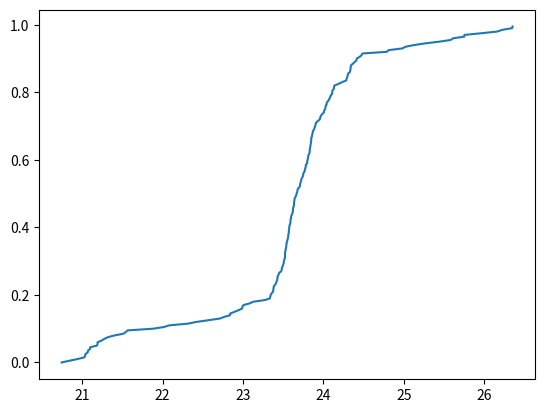

The script that saved this image:
import numpy as np
import matplotlib.pyplot as plt
a= [
     24.327464558395764,
     23.748102447985207,
     24.11096782379341,
     23.901999916324993,
     24.00734824256942,
     24.80990931059604,
     24.4727195056046,
     24.07047153671901,
     23.95954089710402,
     23.84620724559778,
     23.37429357221304,
     23.33460091795015,
     22.893282218153015,
     22.315886717762304,
     22.084074939195464,
     21.881333740885196,
     21.54459497396043,
     21.401503838375493,
     21.243219312524197,
     21.073072071247726,
     21.07153530239313,
     20.74664310195748,
     20.839528947651406,
     20.94085958121108,
     21.027752485322843,
     21.18467310486525,
     21.04170145211646,
     21.193846765511967,
     21.09919369989292,
     21.039134962863848,
     21.192572772554115,
     21.2771708644829,
     21.101582281904857,
     21.322382008593717,
     21.510899561775652,
     21.564053421302777,
     22.017056427233886,
     22.418330390107155,
     22.56127655324494,
     22.71093128869884,
     22.9925292214667,
     22.766897021772643,
     22.84109372249939,
     22.990180512557963,
     22.946764477808195,
     22.839281950183988,
     23.00544201792265,
     23.082070682241664,
     23.128891013621903,
     23.53858959241186,
     23.600754225236106,
     23.843942627006967,
     23.88278796790695,
     24.128206745632816,
     24.040241263348417,
     24.025336039273228,
     24.0041996325643,
     23.83216254979814,
     23.906593232830144,
     23.589921576809026,
     23.809719897554466,
     23.665645987380103,
     23.634288650179425,
     23.814860906585203,
     23.929846658932043,
     23.86605120249263,
     24.040391011795126,
     24.026610247806495,
     23.826195667793886,
     23.896802543436667,
     24.12902816111747,
     23.83963865648976,
     23.63459268360682,
     23.796940974335335,
     23.54898723936976,
     23.62042276929016,
     23.660625520049127,
     23.828008137483945,
     23.506296441592006,
     23.717386027975344,
     24.060971957923915,
     23.867634989667494,
     23.837147175784278,
     23.856319917371998,
     23.84816974109334,
     23.779613117121983,
     23.860016764453455,
     23.55960890592204,
     23.430749022598487,
     23.638705548316302,
     23.529563790261836,
     23.674239164120987,
     23.513417446215684,
     23.41122807543423,
     23.573968694303467,
     23.80336950937829,
     23.79678969945316,
     23.616993279416434,
     23.676291145295565,
     23.576411939835122,
     24.10783275113713,
     23.966525872491427,
     23.954506882839393,
     23.748557229440298,
     23.589920790880182,
     23.767573933946245,
     23.683361247626994,
     23.61181060401764,
     23.275205080943994,
     23.397460797283134,
     23.47365271021962,
     23.569156412566024,
     23.773481024031796,
     23.564345948911885,
     23.707593720156417,
     23.554107323352355,
     23.595567380336504,
     23.521376906125223,
     23.569156412566024,
     23.53728876570114,
     23.379837467356356,
     23.416763226372684,
     23.381453385963862,
     23.848471649143477,
     23.72914663446623,
     23.651342456613325,
     23.62529999809526,
     23.57442543265905,
     23.526885930781425,
     23.724214900392404,
     23.781277775594837,
     23.338997407772254,
     23.428135544255372,
     23.50729166875676,
     23.482240097571612,
     23.59343046527997,
     23.585266012491804,
     23.521607076728408,
     23.343855722652158,
     23.481779583328027,
     23.5226784189216,
     23.633982619947954,
     23.35618975774944,
     23.493735323953917,
     23.521300407928152,
     23.37583366367925,
     23.562893983549664,
     23.535530586753296,
     23.498791458285677,
     23.42567763459578,
     23.74143213043392,
     23.44687612455015,
     23.442192730203374,
     23.620880009009,
     23.542183416157474,
     23.71123784200226,
     23.805637987670064,
     23.704556513885677,
     23.64045684837753,
     23.76408997626463,
     23.890399167866597,
     23.82906571059808,
     23.981617960429606,
     24.019492084554994,
     24.082805770092527,
     24.18506149307874,
     24.334049382377795,
     24.34262926374224,
     24.337674498604013,
     24.40975159398393,
     24.3360467632687,
     24.230121725323624,
     24.36701866917658,
     24.482720437075617,
     24.448803087267912,
     24.38931677271836,
     24.30148005616123,
     24.286958071030675,
     24.304147236222896,
     24.28169681056083,
     24.10604016921902,
     24.135442004653676,
     24.08803771833648,
     24.29444380923342,
     24.413070269837018,
     24.78791638730452,
     24.98061648558738,
     25.018920020816267,
     25.126391083639568,
     25.264132054436406,
     25.437805119939142,
     25.750417472344015,
     25.750696488444756,
     25.579218117839332,
     25.61128657447728,
     25.961979893682994,
     26.22027459810442,
     26.15896729383637,
     26.348949823474957,
     26.343346919478588
  ]
sorted=np.sort( a )
yvals=np.arange(len(sorted))/float(len(sorted))
plt.plot( sorted, yvals )
plt.show()
